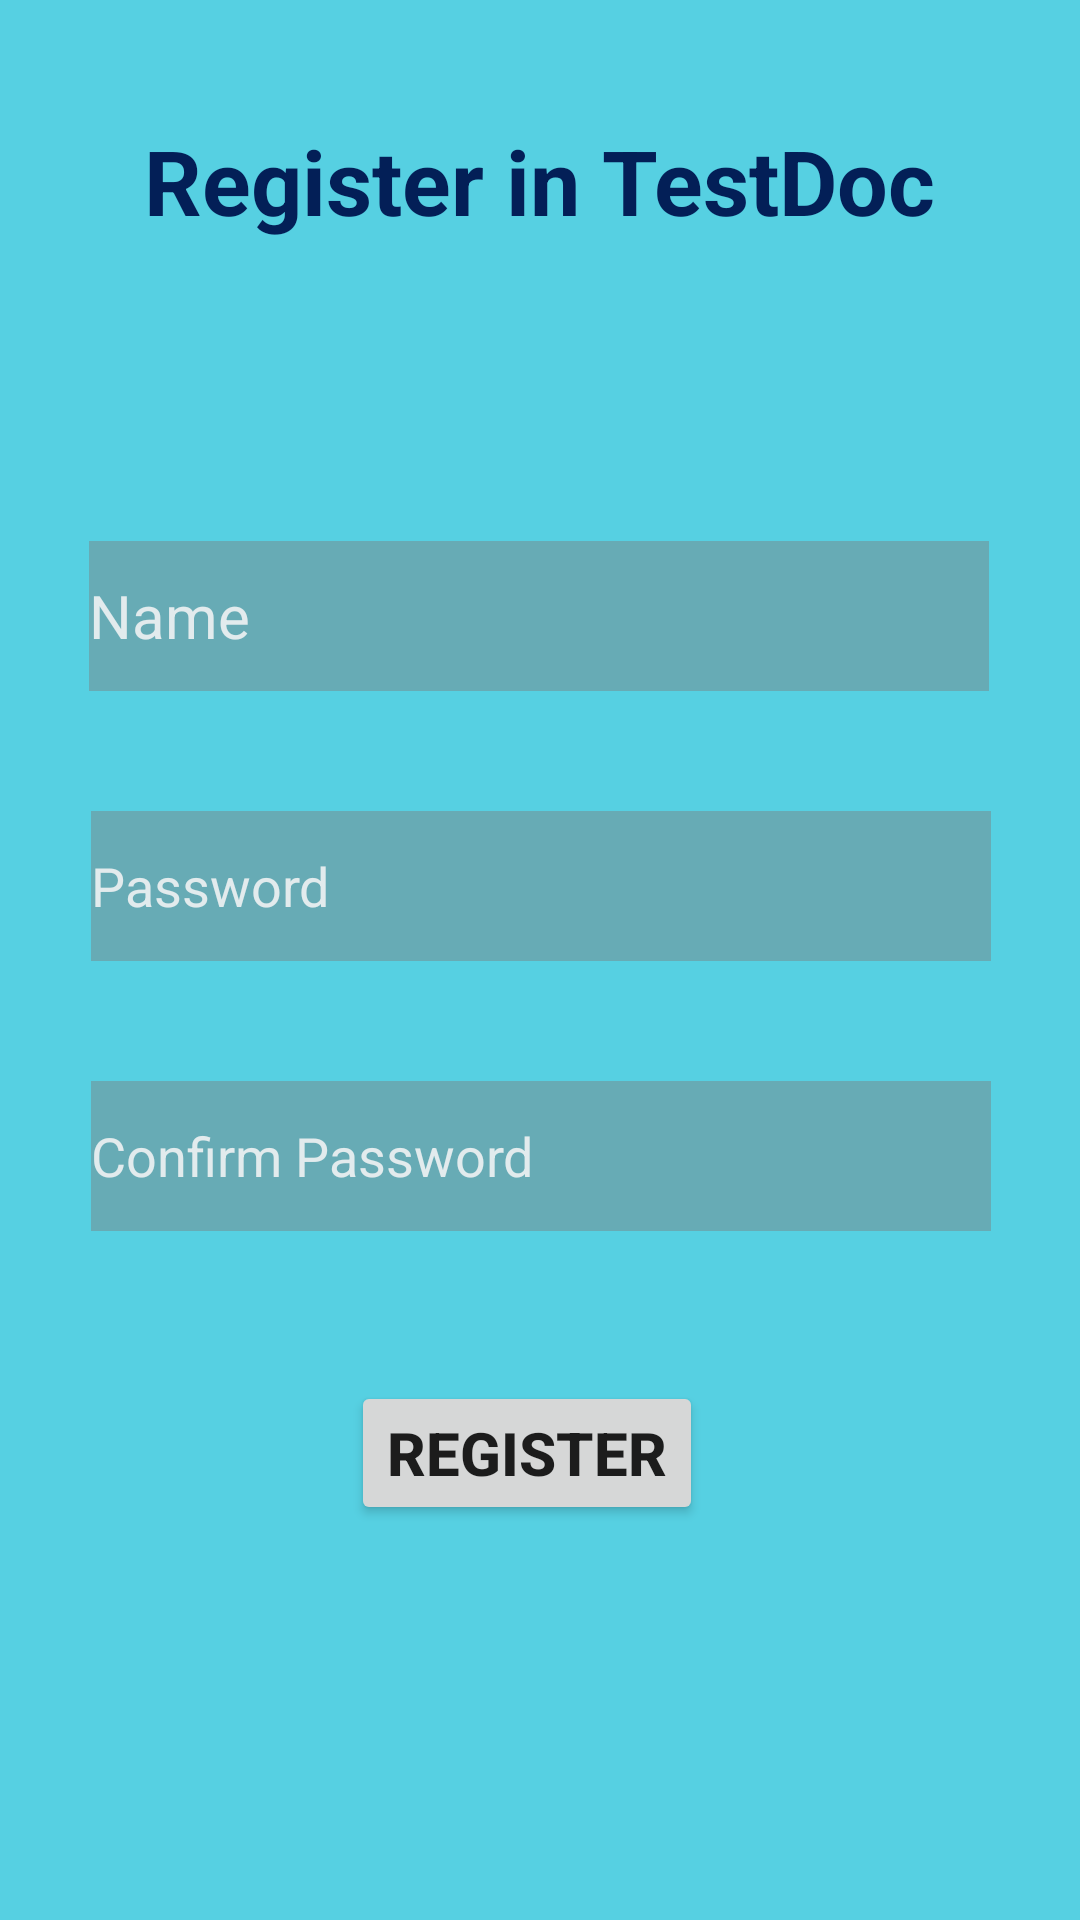

The Android layout XML behind this screen, and the referenced resources:
<!-- AndroidManifest.xml: application theme Theme.TestDoC -->
<!-- res/layout/activity_regactivity.xml -->
<?xml version="1.0" encoding="utf-8"?>
<androidx.constraintlayout.widget.ConstraintLayout xmlns:android="http://schemas.android.com/apk/res/android"
    xmlns:app="http://schemas.android.com/apk/res-auto"
    xmlns:tools="http://schemas.android.com/tools"
    android:layout_width="match_parent"
    android:layout_height="match_parent"
    android:background="#A900B8D4"
    tools:context=".Login">

    <EditText
        android:id="@+id/RName"
        android:layout_width="300dp"
        android:layout_height="50dp"
        android:layout_marginTop="100dp"
        android:background="#68807474"
        android:ems="10"
        android:hint="Name"
        android:inputType="textPersonName"
        android:textColorHint="#D2FDF9F9"
        android:textSize="20sp"
        app:layout_constraintEnd_toEndOf="parent"
        app:layout_constraintHorizontal_bias="0.497"
        app:layout_constraintStart_toStartOf="parent"
        app:layout_constraintTop_toBottomOf="@+id/textView6" />

    <TextView
        android:id="@+id/textView6"
        android:layout_width="wrap_content"
        android:layout_height="wrap_content"
        android:layout_marginTop="40dp"
        android:text="Register in TestDoc"
        android:textColor="#031F57"
        android:textSize="30sp"
        android:textStyle="bold"
        app:layout_constraintEnd_toEndOf="parent"
        app:layout_constraintHorizontal_bias="0.498"
        app:layout_constraintStart_toStartOf="parent"
        app:layout_constraintTop_toTopOf="parent" />

    <EditText
        android:id="@+id/RPassword"
        android:layout_width="300dp"
        android:layout_height="50dp"
        android:layout_marginTop="40dp"
        android:background="#68807474"
        android:ems="10"
        android:hint="Password"
        android:inputType="numberPassword"
        android:textColorHint="#D2FDF9F9"
        app:layout_constraintEnd_toEndOf="parent"
        app:layout_constraintHorizontal_bias="0.508"
        app:layout_constraintStart_toStartOf="parent"
        app:layout_constraintTop_toBottomOf="@+id/RName" />

    <EditText
        android:id="@+id/RCPassword"
        android:layout_width="300dp"
        android:layout_height="50dp"
        android:layout_marginTop="40dp"
        android:background="#68807474"
        android:ems="10"
        android:hint="Confirm Password"
        android:inputType="numberPassword"
        android:textColorHint="#D2FDF9F9"
        app:layout_constraintEnd_toEndOf="parent"
        app:layout_constraintHorizontal_bias="0.508"
        app:layout_constraintStart_toStartOf="parent"
        app:layout_constraintTop_toBottomOf="@+id/RPassword" />

    <Button
        android:id="@+id/btnRe"
        android:layout_width="wrap_content"
        android:layout_height="wrap_content"
        android:layout_marginTop="50dp"
        android:hint="Login"
        android:text="Register"
        android:textSize="20sp"
        android:textStyle="bold"
        app:layout_constraintEnd_toEndOf="parent"
        app:layout_constraintHorizontal_bias="0.482"
        app:layout_constraintStart_toStartOf="parent"
        app:layout_constraintTop_toBottomOf="@+id/RCPassword" />

</androidx.constraintlayout.widget.ConstraintLayout>
<!-- resources referenced by this layout -->
<resources>
  <style name="Theme.TestDoC" parent="Theme.MaterialComponents.DayNight.DarkActionBar">
          
          <item name="colorPrimary">@color/purple_500</item>
          <item name="colorPrimaryVariant">@color/purple_700</item>
          <item name="colorOnPrimary">@color/white</item>
          
          <item name="colorSecondary">@color/teal_200</item>
          <item name="colorSecondaryVariant">@color/teal_700</item>
          <item name="colorOnSecondary">@color/black</item>
          
          <item name="android:statusBarColor" tools:targetApi="l">?attr/colorPrimaryVariant</item>
          
      </style>
  <!-- not gathered from this repository: default colours our renderer supplied (Android Studio template values) -->
  <color name="purple_500">#FF6200EE</color>
  <color name="purple_700">#FF3700B3</color>
  <color name="teal_200">#FF03DAC5</color>
  <color name="teal_700">#FF018786</color>
  <color name="black">#FF000000</color>
  <color name="white">#FFFFFFFF</color>
</resources>
